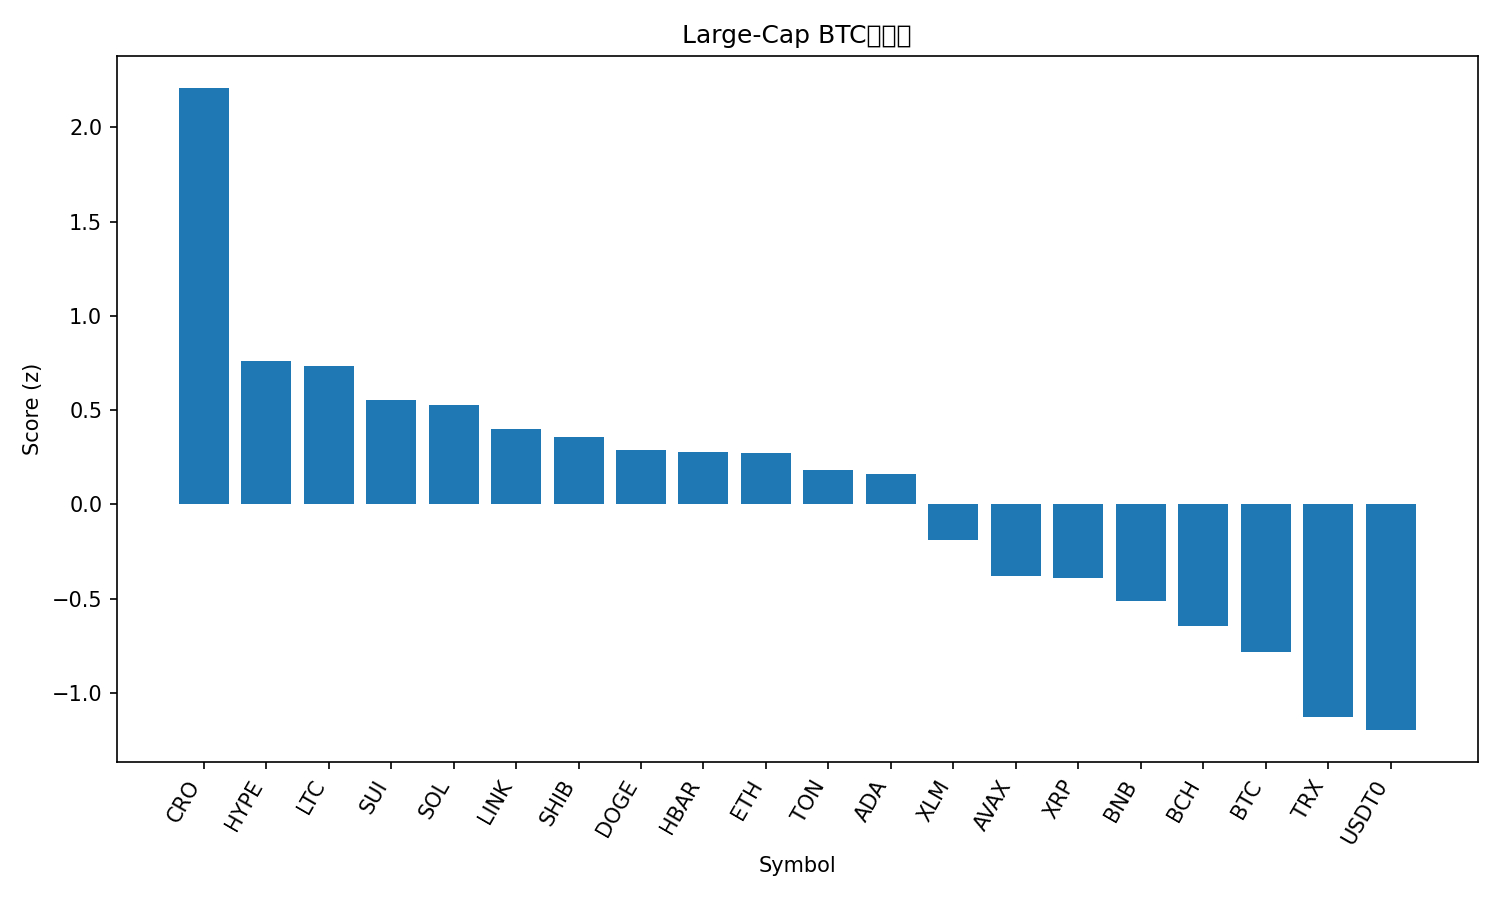

The file beside this chart, header and first rows:
rank, name, symbol, price_btc, price_usd, pct_1h_btc, pct_24h_btc, pct_7d_btc, market_cap_rank, market_cap_usd, volume_usd, score
1, Cronos, CRO, 1.79e-06, 0.2119, 1.681, 6.257, 3.222, 32, 7329435388, 89986149, 2.208
2, Hyperliquid, HYPE, 0.0004152, 49.21, 0.492, 5.794, 8.021, 17, 13351583377, 622125748, 0.7604
3, Litecoin, LTC, 0.0009963, 118.1, 0.3915, 7.111, 7.125, 26, 9018739298, 1226047474, 0.7321
4, Sui, SUI, 3.008e-05, 3.57, 0.4939, 5.862, 2.494, 19, 12928048838, 1493700877, 0.5514
5, Solana, SOL, 0.001895, 224.6, 0.6263, 3.679, 2.994, 6, 122200830747, 9100339430, 0.5254
6, Chainlink, LINK, 0.000192, 22.76, 0.6116, 3.108, 2.112, 14, 15435788697, 904460204, 0.3983
7, Shiba Inu, SHIB, 1.064e-10, 1.261e-05, 0.7167, 2.242, -0.114, 31, 7429520512, 220647657, 0.3566
8, Dogecoin, DOGE, 2.14e-06, 0.2538, 0.3669, 5.06, 2.291, 8, 38404901675, 3186734858, 0.29
9, Hedera, HBAR, 1.92e-06, 0.2272, 0.6256, 2.957, -1.019, 25, 9631756339, 277465958, 0.2753
10, Ethereum, ETH, 0.03703, 4389, 0.5128, 2.246, 3.328, 2, 530103255426, 46311008713, 0.2709
11, Toncoin, TON, 2.378e-05, 2.82, 0.7399, 1.879, -4.27, 33, 7097678942, 145257451, 0.1833
12, Cardano, ADA, 7.21e-06, 0.855, 0.4732, 2.723, 1.775, 11, 31243093724, 1726548686, 0.1597
13, Stellar, XLM, 3.38e-06, 0.4009, -0.1087, 5.949, 3.917, 21, 12822543969, 434493798, -0.1898
14, Avalanche, AVAX, 0.0002604, 30.86, 0.5721, -0.471, -6.487, 18, 13050899947, 1192140386, -0.3791
15, XRP, XRP, 2.505e-05, 2.97, 0.3197, 0.8445, -1.974, 3, 177909979350, 6440516428, -0.389
16, BNB, BNB, 0.008713, 1032, 0.3988, -1.216, -1.964, 5, 143561717408, 1617840126, -0.51
17, Bitcoin Cash, BCH, 0.004931, 584.5, 0.08686, 0.508, 0.5572, 22, 11651089676, 487702891, -0.6437
18, Bitcoin, BTC, 1.0, 118520, 0.0, 0.0, 0.0, 1, 2362768068267, 75110714242, -0.7819
19, TRON, TRX, 2.88e-06, 0.3415, -0.0159, -1.26, -3.421, 10, 32331443807, 755223782, -1.128
20, USDT0, USDT0, 8.44e-06, 1.001, 0.1408, -3.275, -4.998, 34, 6975983496, 648882570, -1.197
21, Figure Heloc, FIGR_HELOC, 8.52e-06, 1.01, 0.03695, -5.657, -4.064, 20, 12881045712, 20413415, -1.554
